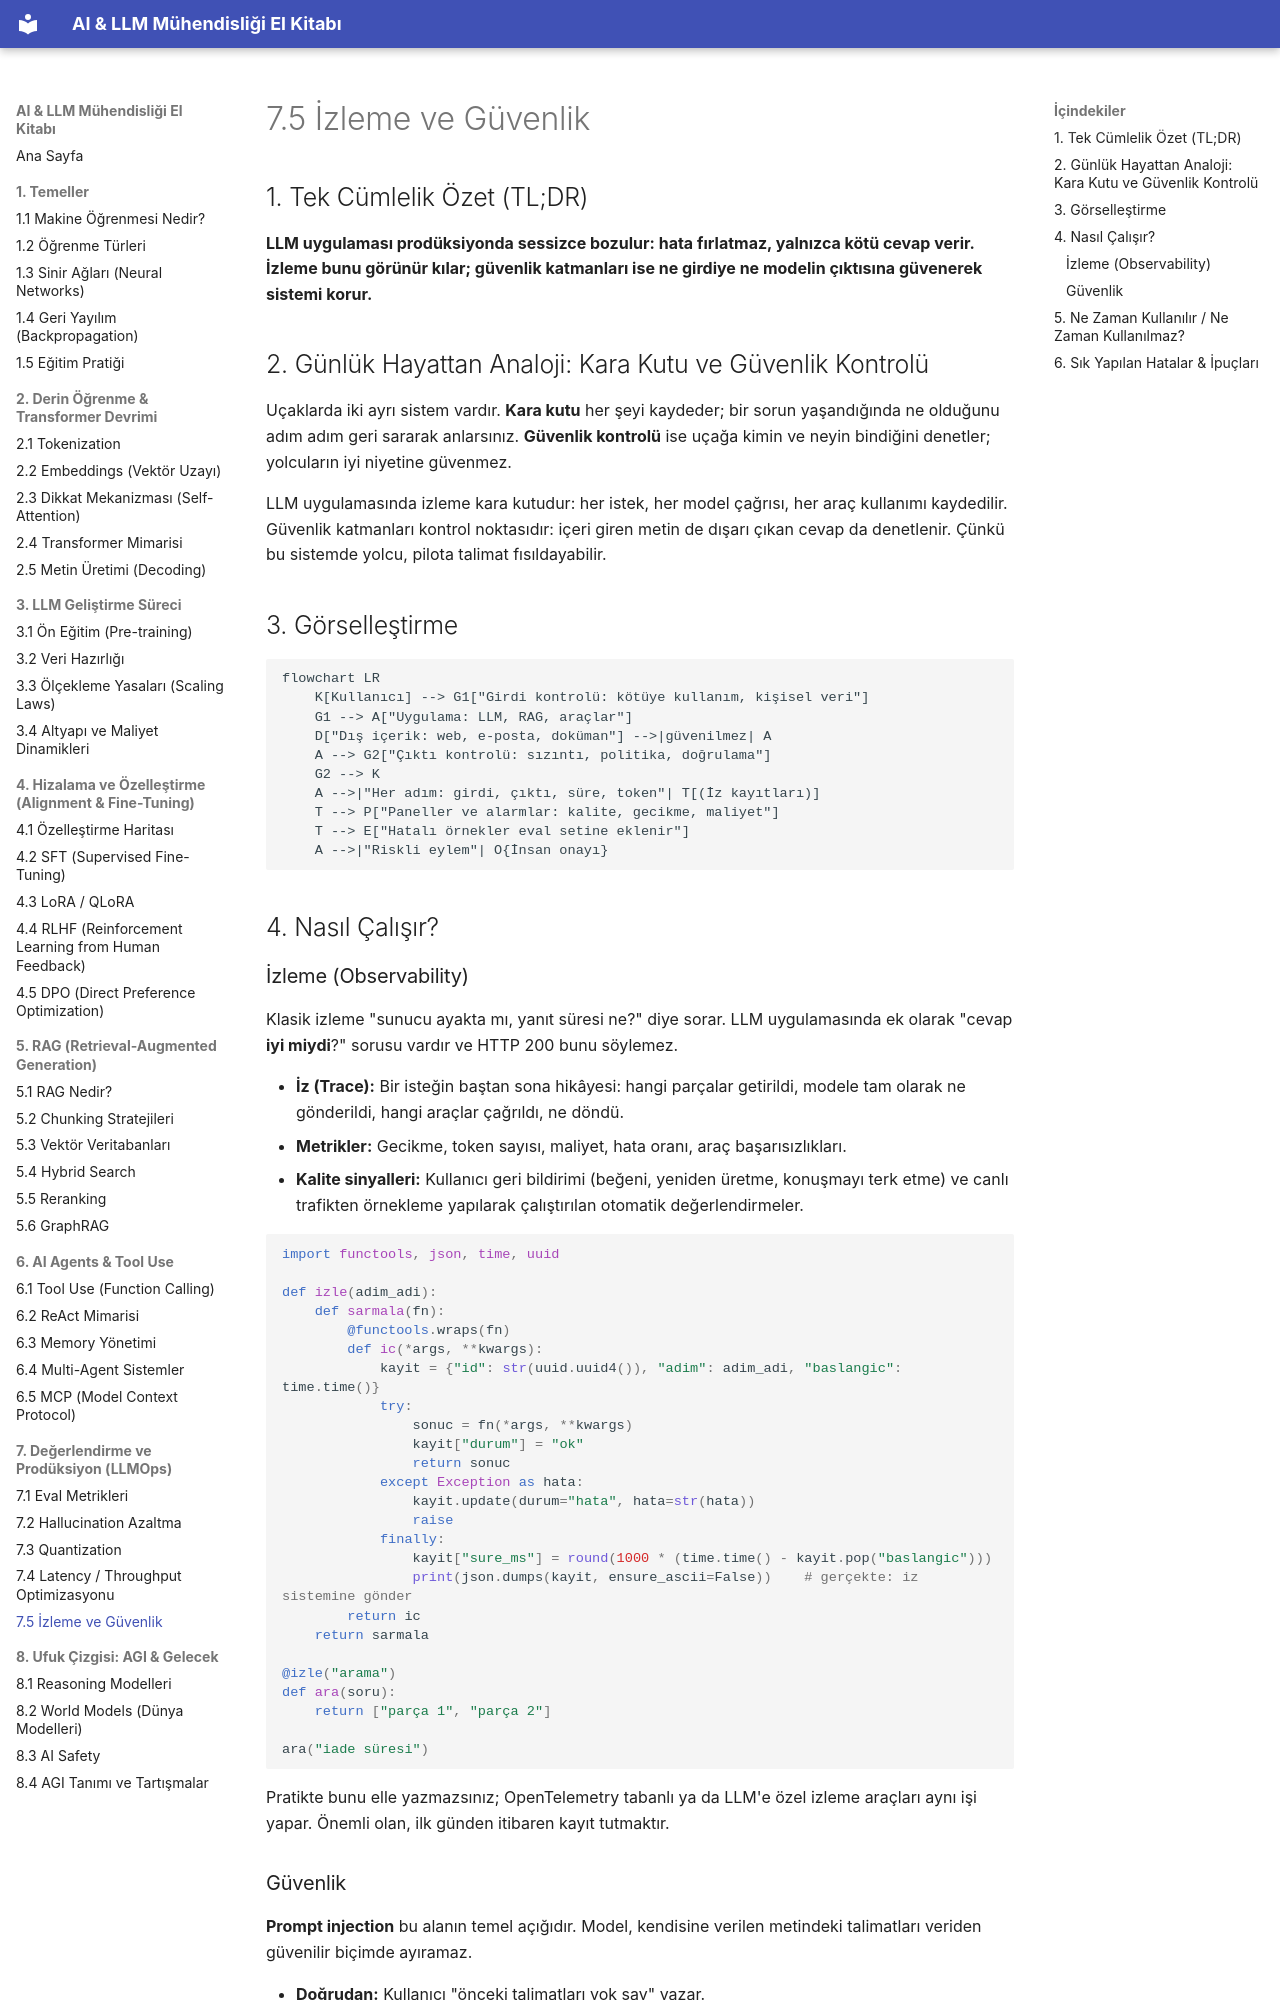

repository: celebibasar/ai-llm-turkish-handbook · page: 07-llmops/05-izleme-ve-guvenlik/index.html · generator: mkdocs

# 7.5 İzleme ve Güvenlik

## 1. Tek Cümlelik Özet (TL;DR)

**LLM uygulaması prodüksiyonda sessizce bozulur: hata fırlatmaz, yalnızca kötü cevap verir. İzleme bunu görünür kılar; güvenlik katmanları ise ne girdiye ne modelin çıktısına güvenerek sistemi korur.**

## 2. Günlük Hayattan Analoji: Kara Kutu ve Güvenlik Kontrolü

Uçaklarda iki ayrı sistem vardır. **Kara kutu** her şeyi kaydeder; bir sorun yaşandığında ne olduğunu adım adım geri sararak anlarsınız. **Güvenlik kontrolü** ise uçağa kimin ve neyin bindiğini denetler; yolcuların iyi niyetine güvenmez.

LLM uygulamasında izleme kara kutudur: her istek, her model çağrısı, her araç kullanımı kaydedilir. Güvenlik katmanları kontrol noktasıdır: içeri giren metin de dışarı çıkan cevap da denetlenir. Çünkü bu sistemde yolcu, pilota talimat fısıldayabilir.

## 3. Görselleştirme

```mermaid
flowchart LR
    K[Kullanıcı] --> G1["Girdi kontrolü: kötüye kullanım, kişisel veri"]
    G1 --> A["Uygulama: LLM, RAG, araçlar"]
    D["Dış içerik: web, e-posta, doküman"] -->|güvenilmez| A
    A --> G2["Çıktı kontrolü: sızıntı, politika, doğrulama"]
    G2 --> K
    A -->|"Her adım: girdi, çıktı, süre, token"| T[(İz kayıtları)]
    T --> P["Paneller ve alarmlar: kalite, gecikme, maliyet"]
    T --> E["Hatalı örnekler eval setine eklenir"]
    A -->|"Riskli eylem"| O{İnsan onayı}
```

## 4. Nasıl Çalışır?

### İzleme (Observability)

Klasik izleme "sunucu ayakta mı, yanıt süresi ne?" diye sorar. LLM uygulamasında ek olarak "cevap **iyi miydi**?" sorusu vardır ve HTTP 200 bunu söylemez.

- **İz (Trace):** Bir isteğin baştan sona hikâyesi: hangi parçalar getirildi, modele tam olarak ne gönderildi, hangi araçlar çağrıldı, ne döndü.
- **Metrikler:** Gecikme, token sayısı, maliyet, hata oranı, araç başarısızlıkları.
- **Kalite sinyalleri:** Kullanıcı geri bildirimi (beğeni, yeniden üretme, konuşmayı terk etme) ve canlı trafikten örnekleme yapılarak çalıştırılan otomatik değerlendirmeler.

```python
import functools, json, time, uuid

def izle(adim_adi):
    def sarmala(fn):
        @functools.wraps(fn)
        def ic(*args, **kwargs):
            kayit = {"id": str(uuid.uuid4()), "adim": adim_adi, "baslangic": time.time()}
            try:
                sonuc = fn(*args, **kwargs)
                kayit["durum"] = "ok"
                return sonuc
            except Exception as hata:
                kayit.update(durum="hata", hata=str(hata))
                raise
            finally:
                kayit["sure_ms"] = round(1000 * (time.time() - kayit.pop("baslangic")))
                print(json.dumps(kayit, ensure_ascii=False))    # gerçekte: iz sistemine gönder
        return ic
    return sarmala

@izle("arama")
def ara(soru):
    return ["parça 1", "parça 2"]

ara("iade süresi")
```

Pratikte bunu elle yazmazsınız; OpenTelemetry tabanlı ya da LLM'e özel izleme araçları aynı işi yapar. Önemli olan, ilk günden itibaren kayıt tutmaktır.
